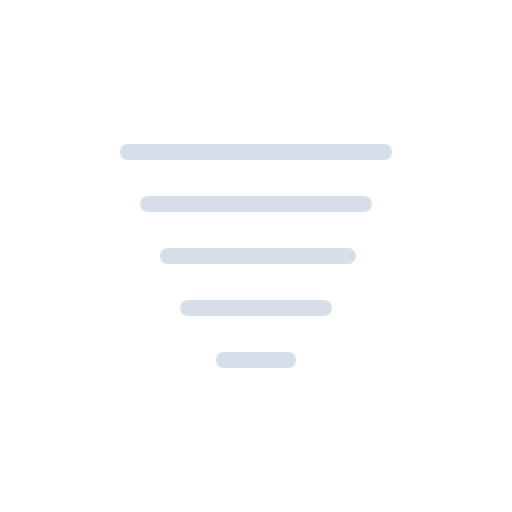
t = 0.00 s
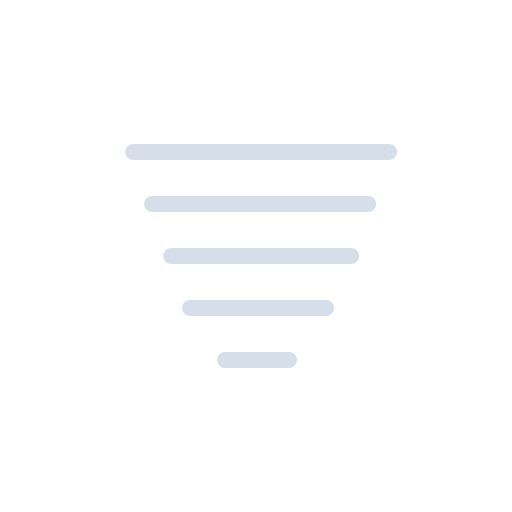
t = 0.38 s
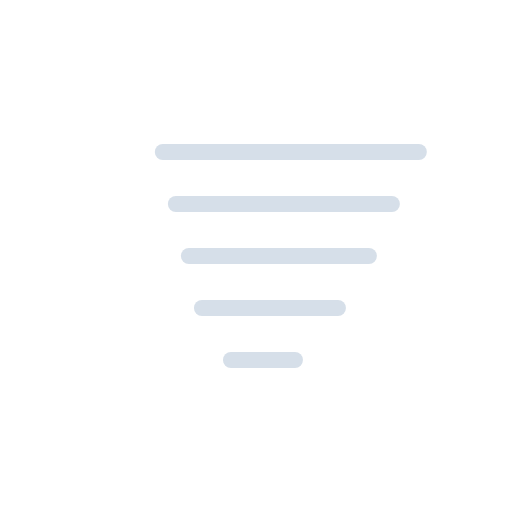
t = 1.13 s
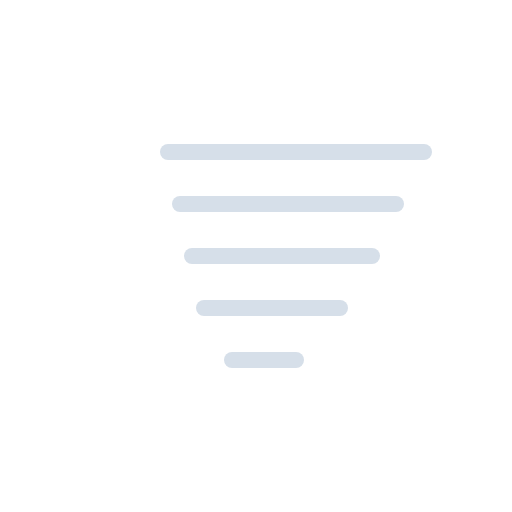
t = 1.50 s
t = 1.88 s: frame unchanged from t = 1.13 s, image omitted
t = 2.63 s: frame unchanged from t = 0.38 s, image omitted

The animated SVG that drew these frames (rendered in a browser with its animation timeline set to each time). Animation: 5 SMIL elements (animateTransform=5); one cycle of 3.00 s, repeats indefinitely.

<svg viewBox="0 0 128 128" fill="none" xmlns="http://www.w3.org/2000/svg">
<g id="tornado">
<path id="Line 5" d="M56 90H72" stroke="#D6DFE9" stroke-width="4" stroke-miterlimit="10" stroke-linecap="round"><animateTransform attributeName="transform" type="translate" values="0 0;2 0;0 0" dur="3s" begin="0s" repeatCount="indefinite" calcMode="spline" keySplines=".42 0 .58 1; .42 0 .58 1"/></path>
<path id="Line 4" d="M47 77H81" stroke="#D6DFE9" stroke-width="4" stroke-miterlimit="10" stroke-linecap="round"><animateTransform attributeName="transform" type="translate" values="0 0;4 0;0 0" dur="3s" begin="0s" repeatCount="indefinite" calcMode="spline" keySplines=".42 0 .58 1; .42 0 .58 1"/></path>
<path id="Line 3" d="M42 64H87" stroke="#D6DFE9" stroke-width="4" stroke-miterlimit="10" stroke-linecap="round"><animateTransform attributeName="transform" type="translate" values="0 0;6 0;0 0" dur="3s" begin="0s" repeatCount="indefinite" calcMode="spline" keySplines=".42 0 .58 1; .42 0 .58 1"/></path>
<path id="Line 2" d="M37 51H91" stroke="#D6DFE9" stroke-width="4" stroke-miterlimit="10" stroke-linecap="round"><animateTransform attributeName="transform" type="translate" values="0 0;8 0;0 0" dur="3s" begin="0s" repeatCount="indefinite" calcMode="spline" keySplines=".42 0 .58 1; .42 0 .58 1"/></path>
<path id="Line 1" d="M32 38H96" stroke="#D6DFE9" stroke-width="4" stroke-miterlimit="10" stroke-linecap="round"><animateTransform attributeName="transform" type="translate" values="0 0;10 0;0 0" dur="3s" begin="0s" repeatCount="indefinite" calcMode="spline" keySplines=".42 0 .58 1; .42 0 .58 1"/></path>
</g>
</svg>
